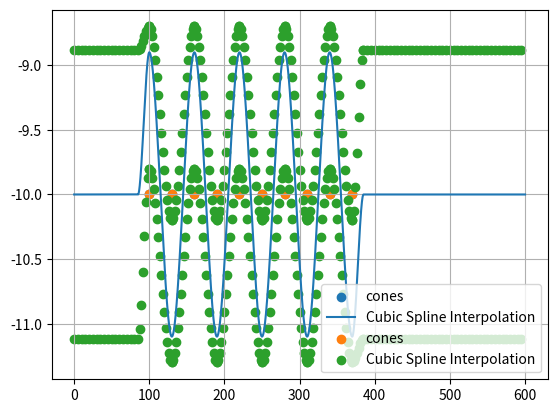

Here is the Python script that generated this plot:
import numpy as np
import matplotlib.pyplot as plt
from scipy.interpolate import CubicHermiteSpline
import pandas as pd

cone_r = 0.2
car_width, car_length = 1.8, 4
dist_from_axis = car_width / 2 + cone_r
axis_y = -10

cones = np.array([(100 + 30 * i, axis_y) for i in range(10)])

def cubic_interpolation(x0, y0, x1, y1, interval=0.01):
    a = 2 * (y0 - y1) / (x1 - x0) ** 3
    b = -3 / 2 * a * (x1 - x0)
    d = y0

    def interpolator(x):
        return a * (x - x0) ** 3 + b * (x - x0) ** 2 + d

    f = interpolator
    x = np.linspace(x0, x1, int((x1 - x0) / interval)+1)
    y = [f(xi) for xi in x]

    return np.array(list(zip(x, y)))

straight_line1 = np.array([[x, axis_y] for x in np.arange(0, 85, 0.01)])
straight_line2 = np.array([[x, axis_y] for x in np.arange(385, 600, 0.01)])

interpolate_first = cubic_interpolation(100 - 15, axis_y, 100, axis_y + dist_from_axis)
interpolate_last = cubic_interpolation(370, axis_y - dist_from_axis, 370 + 15, axis_y)

total_traj = np.vstack((straight_line1, straight_line2, interpolate_first, interpolate_last))

for i in range(9):
    sign = 0
    if i % 2 == 0:
        sign = 1
    else:
        sign = -1
    interpolated = cubic_interpolation(100 + 30 * i, axis_y + dist_from_axis * sign, 100 + 30 * (i + 1), axis_y - dist_from_axis * sign)
    total_traj = np.vstack((total_traj, interpolated))

data = np.array([total_traj[:, 0], total_traj[:, 1]]).T
data_sorted = data[data[:, 0].argsort()]

plt.scatter([100 + 30 * i for i in range(10)], [axis_y for i in range(10)], label='cones')
plt.plot(data_sorted[:, 0], data_sorted[:, 1], '-', label='Cubic Spline Interpolation')
plt.legend()
plt.grid(True)
#plt.axis('equal')
plt.show()

xcoords_sorted = data_sorted[:, 0]
ycoords_sorted = data_sorted[:, 1]

df = pd.DataFrame({
    'traj_tx': xcoords_sorted,
    'traj_ty': ycoords_sorted
})

df.to_csv("traj_slalom.csv", index=False)


dist_from_axis_at_straight = 1.1 * car_width + 0.25
dist_from_axis_at_straight = dist_from_axis_at_straight / 2

cone_straight_line1_upper = np.array([[x, axis_y + dist_from_axis_at_straight] for x in np.arange(0, 85, 5)])
cone_straight_line1_lower = np.array([[x, axis_y - dist_from_axis_at_straight] for x in np.arange(0, 85, 5)])
cone_straight_line2_upper = np.array([[x, axis_y + dist_from_axis_at_straight] for x in np.arange(385, 600, 5)])
cone_straight_line2_lower = np.array([[x, axis_y - dist_from_axis_at_straight] for x in np.arange(385, 600, 5)])

total_cone = np.vstack((cone_straight_line1_upper, cone_straight_line2_upper, cone_straight_line1_lower, cone_straight_line2_lower))

cone_interpolate_first_upper = cubic_interpolation(100 - 15, axis_y + dist_from_axis_at_straight, 100, axis_y + dist_from_axis + cone_r, interval=2)
cone_interpolate_last_upper = cubic_interpolation(370, axis_y - cone_r, 370 + 15, axis_y + dist_from_axis_at_straight, interval=2)
cone_interpolate_first_lower = cubic_interpolation(100 - 15, axis_y - dist_from_axis_at_straight, 100, axis_y + cone_r, interval=2)
cone_interpolate_last_lower = cubic_interpolation(370, axis_y - dist_from_axis - cone_r, 370 + 15, axis_y - dist_from_axis_at_straight, interval=2)

total_cone = np.vstack((total_cone, cone_interpolate_first_upper, cone_interpolate_last_upper, cone_interpolate_first_lower, cone_interpolate_last_lower))

for i in range(9):
    if i % 2 == 0:
        interpolated_upper = cubic_interpolation(100 + 30 * i, axis_y + (dist_from_axis + cone_r), 100 + 30 * (i + 1), axis_y - cone_r, interval=2)
        interpolated_lower = cubic_interpolation(100 + 30 * i, axis_y + cone_r, 100 + 30 * (i + 1), axis_y - (dist_from_axis + cone_r), interval=2)
    else:
        interpolated_upper = cubic_interpolation(100 + 30 * i, axis_y - cone_r, 100 + 30 * (i + 1), axis_y + (dist_from_axis + cone_r), interval=2)
        interpolated_lower = cubic_interpolation(100 + 30 * i, axis_y - (dist_from_axis + cone_r), 100 + 30 * (i + 1), axis_y + cone_r, interval=2)

    total_cone = np.concatenate((total_cone, interpolated_upper, interpolated_lower), axis=0)

cone = np.array([total_cone[:, 0], total_cone[:, 1]]).T
cone_sorted = total_cone[total_cone[:, 0].argsort()]

plt.scatter([100 + 30 * i for i in range(10)], [axis_y for i in range(10)], label='cones')
plt.scatter(cone_sorted[:, 0], cone_sorted[:, 1], label='Cubic Spline Interpolation')
plt.legend()
plt.grid(True)
#plt.axis('equal')
plt.show()
